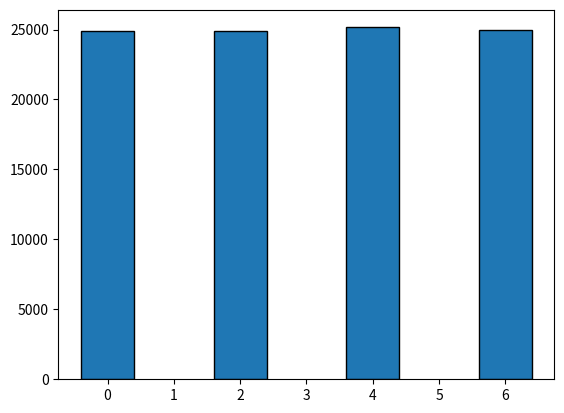

This chart was generated by the following Python code:
"""
Problem:

Given an integer n and a list of integers l, write a function that randomly generates a number from 0 to n-1 that isn't in l (uniform).
"""

# matplotlib is used to plt the distribution (not mandatory)
# randint is used to generate the random number
import matplotlib.pyplot as plt
from random import randint

# FUNCTION TO PERFORM THE OPERATION
def generate_num_not_in_data(n, data):
    # a random number is generated in the range [0, n-1]
    num = randint(0, n - 1)

    # if the number is not present in the supplied list, its returned; else the function is called recursively
    if num in data:
        return generate_num_not_in_data(n, data)

    return num


# DRIVER CODE
data = set([1, 3, 5])
results = {}

for i in range(100000):
    val = generate_num_not_in_data(7, data)

    if val in results:
        results[val] += 1
    else:
        results[val] = 1

x = []
y = []

for i in results:
    x.append(i)
    y.append(results[i])

plt.bar(x=x, height=y, edgecolor="black")
plt.show()
